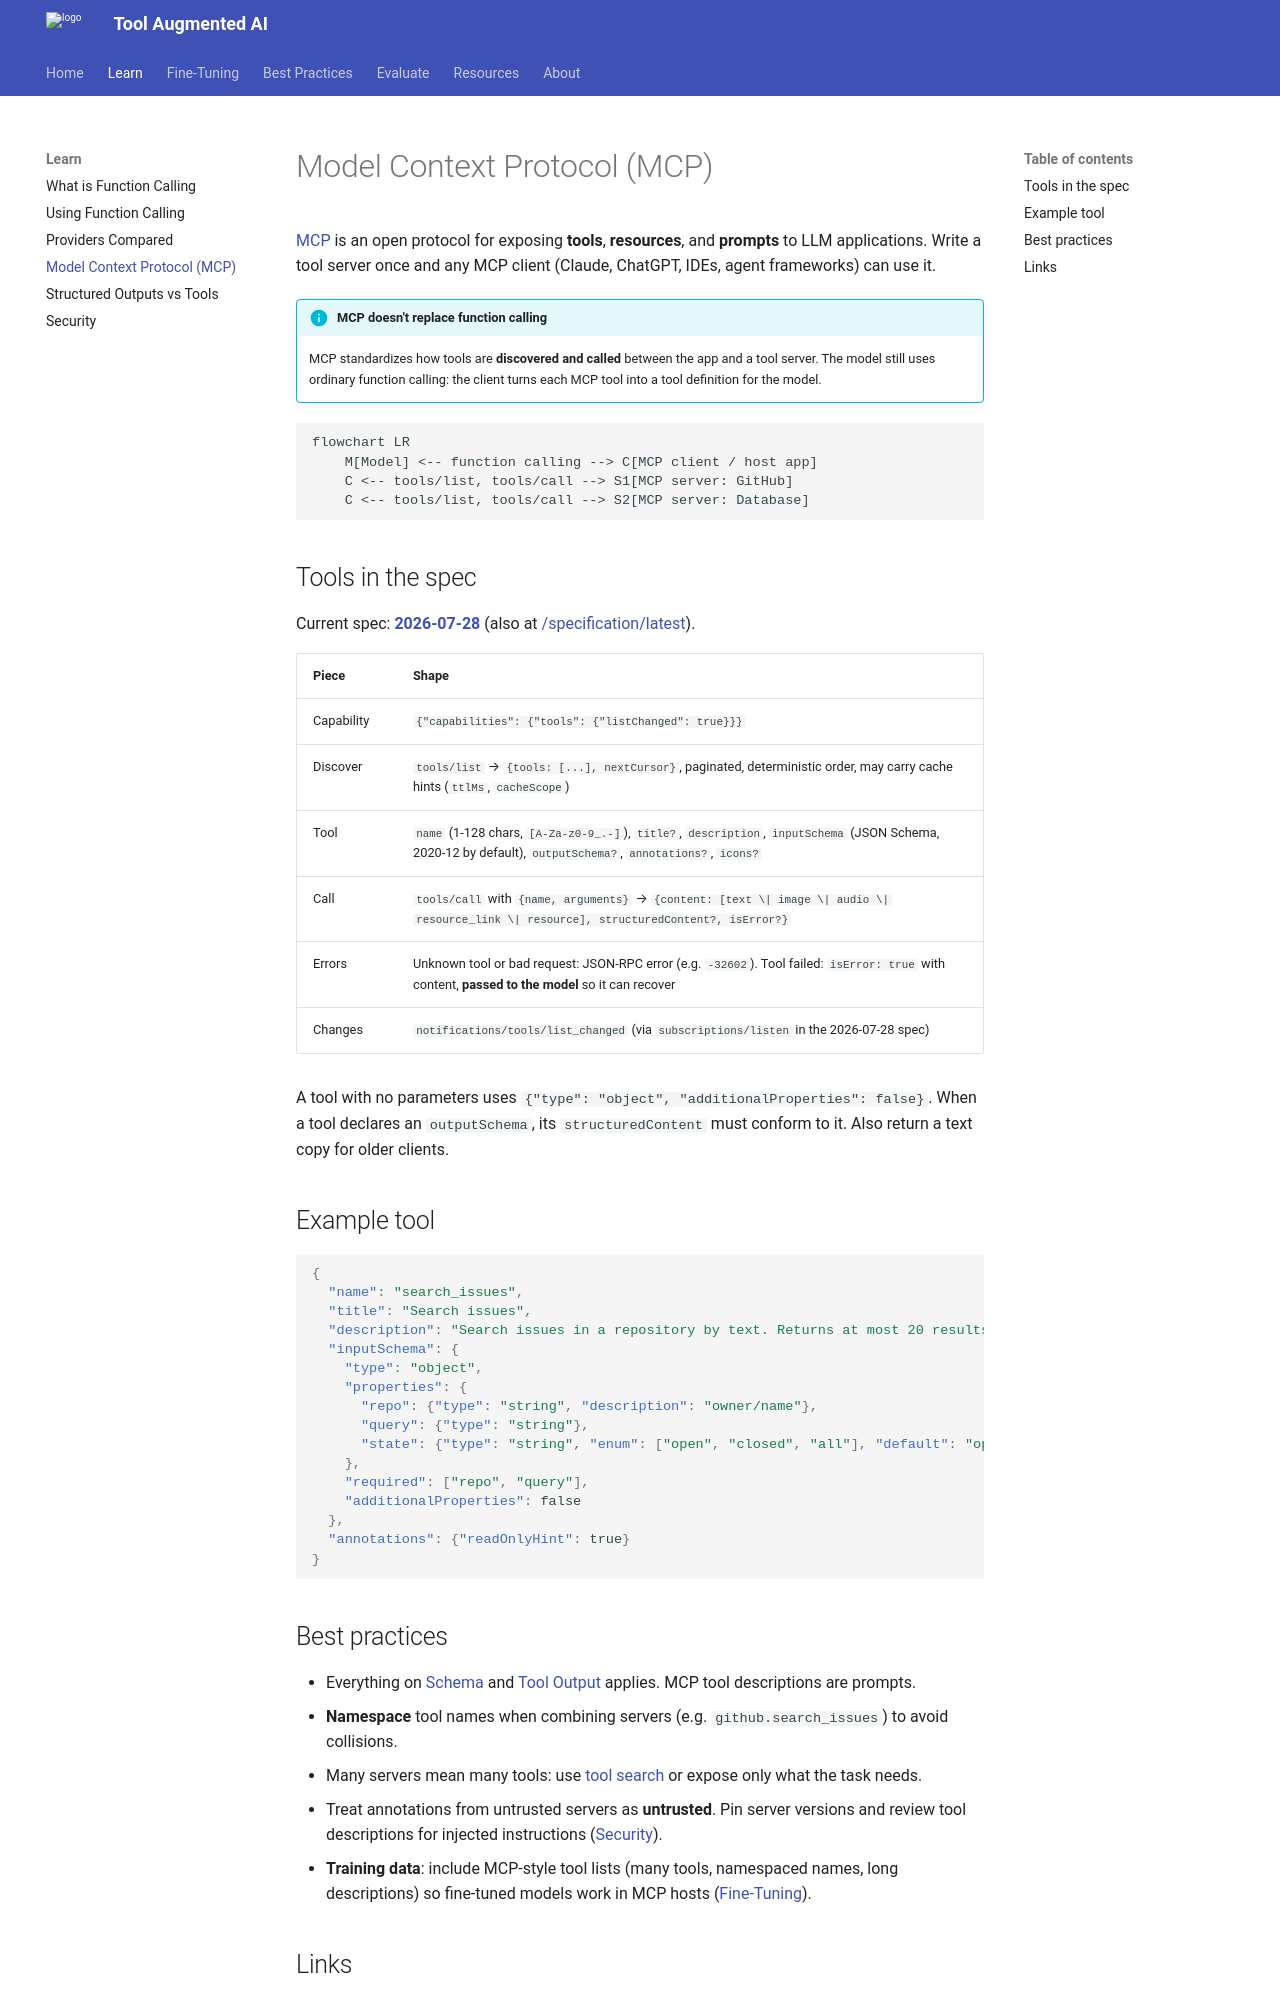

repository: reegosoftware/toolaugmented-ai · page: mcp/index.html · generator: mkdocs

# Model Context Protocol (MCP)

[MCP](https://modelcontextprotocol.io/) is an open protocol for exposing **tools**, **resources**, and **prompts** to LLM applications. Write a tool server once and any MCP client (Claude, ChatGPT, IDEs, agent frameworks) can use it.

!!! info "MCP doesn't replace function calling"
    MCP standardizes how tools are **discovered and called** between the app and a tool server. The model still uses ordinary function calling: the client turns each MCP tool into a tool definition for the model.

```mermaid
flowchart LR
    M[Model] <-- function calling --> C[MCP client / host app]
    C <-- tools/list, tools/call --> S1[MCP server: GitHub]
    C <-- tools/list, tools/call --> S2[MCP server: Database]
```

## Tools in the spec

Current spec: **[2026-07-28](https://modelcontextprotocol.io/specification/2026-07-28/server/tools)** (also at [/specification/latest](https://modelcontextprotocol.io/specification/latest/server/tools)).

| Piece | Shape |
|---|---|
| Capability | `{"capabilities": {"tools": {"listChanged": true}}}` |
| Discover | `tools/list` → `{tools: [...], nextCursor}`, paginated, deterministic order, may carry cache hints (`ttlMs`, `cacheScope`) |
| Tool | `name` (1-128 chars, `[A-Za-z0-9_.-]`), `title?`, `description`, `inputSchema` (JSON Schema, 2020-12 by default), `outputSchema?`, `annotations?`, `icons?` |
| Call | `tools/call` with `{name, arguments}` → `{content: [text \| image \| audio \| resource_link \| resource], structuredContent?, isError?}` |
| Errors | Unknown tool or bad request: JSON-RPC error (e.g. `-32602`). Tool failed: `isError: true` with content, **passed to the model** so it can recover |
| Changes | `notifications/tools/list_changed` (via `subscriptions/listen` in the 2026-07-28 spec) |

A tool with no parameters uses `{"type": "object", "additionalProperties": false}`. When a tool declares an `outputSchema`, its `structuredContent` must conform to it. Also return a text copy for older clients.

## Example tool

```json
{
  "name": "search_issues",
  "title": "Search issues",
  "description": "Search issues in a repository by text. Returns at most 20 results.",
  "inputSchema": {
    "type": "object",
    "properties": {
      "repo": {"type": "string", "description": "owner/name"},
      "query": {"type": "string"},
      "state": {"type": "string", "enum": ["open", "closed", "all"], "default": "open"}
    },
    "required": ["repo", "query"],
    "additionalProperties": false
  },
  "annotations": {"readOnlyHint": true}
}
```

## Best practices

- Everything on [Schema](best-practices-for-schema.md) and [Tool Output](best-practices-for-tool-output.md) applies. MCP tool descriptions are prompts.
- **Namespace** tool names when combining servers (e.g. `github.search_issues`) to avoid collisions.
- Many servers mean many tools: use [tool search](function-pivoting-aka-tool-search.md) or expose only what the task needs.
- Treat annotations from untrusted servers as **untrusted**. Pin server versions and review tool descriptions for injected instructions ([Security](security.md)).
- **Training data**: include MCP-style tool lists (many tools, namespaced names, long descriptions) so fine-tuned models work in MCP hosts ([Fine-Tuning](fine-tuning.md)).
